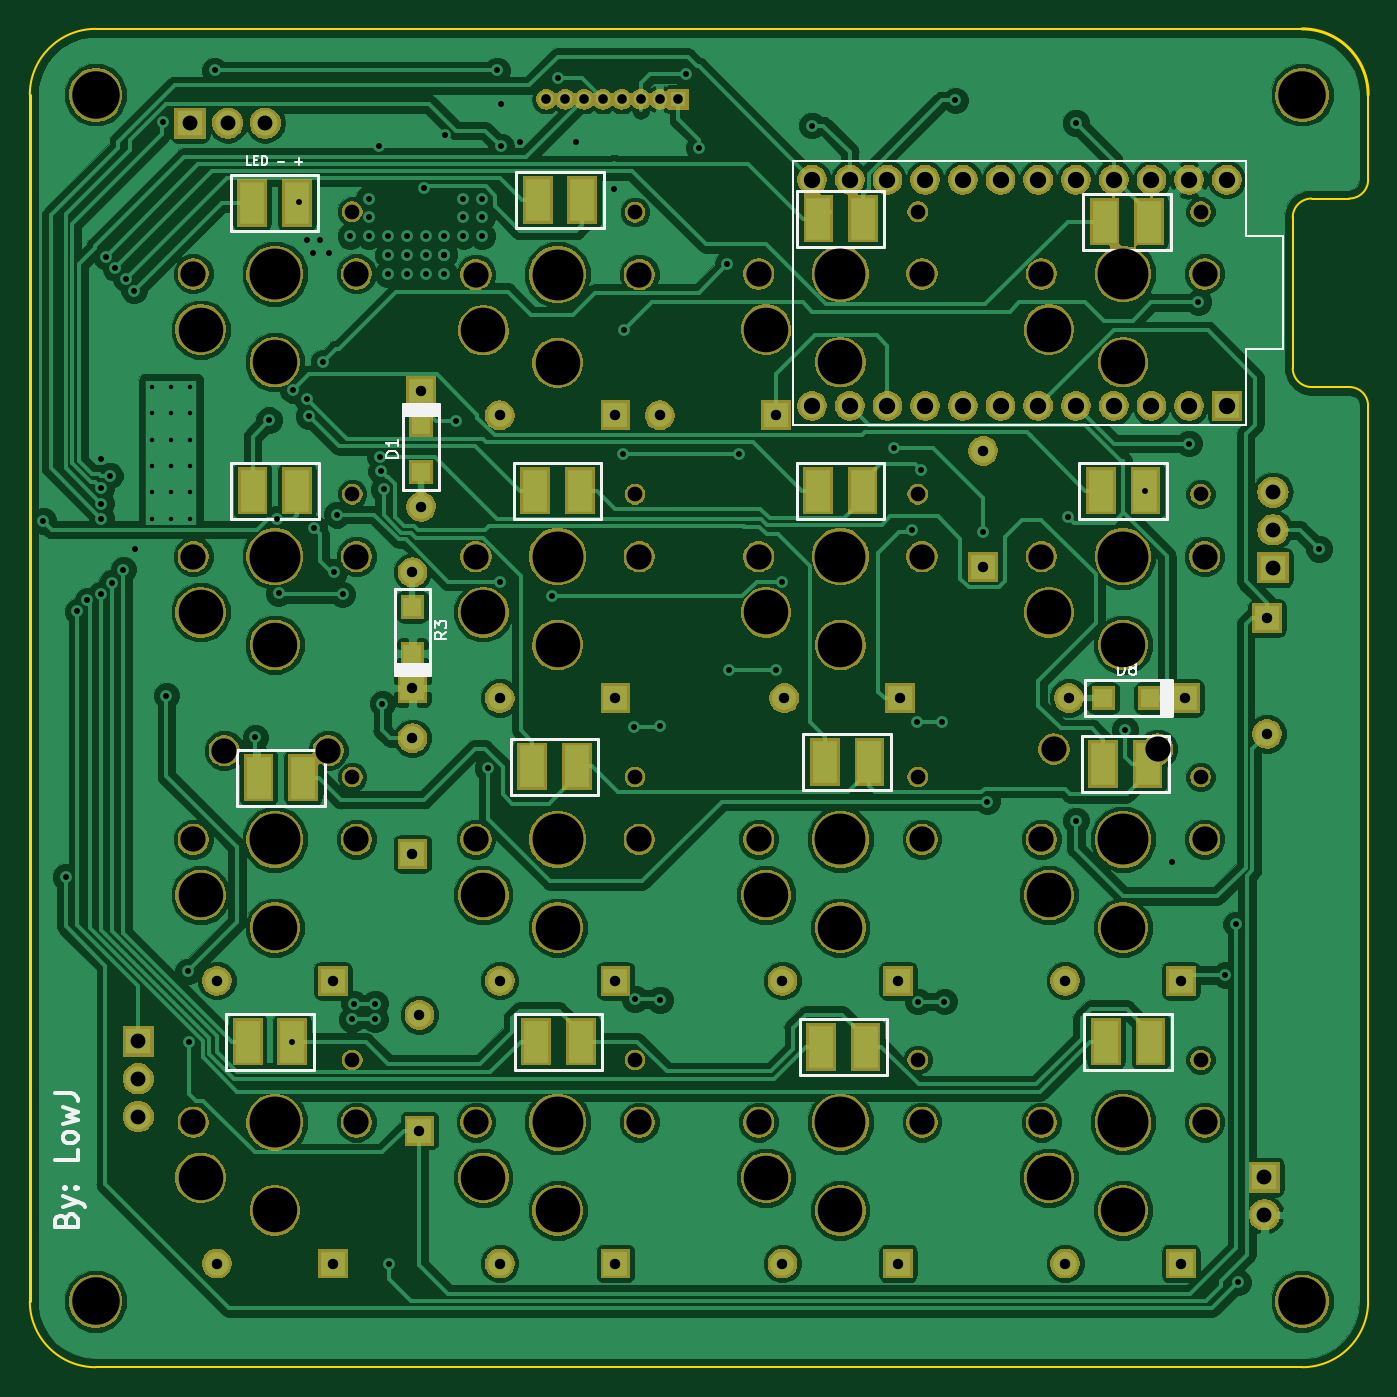
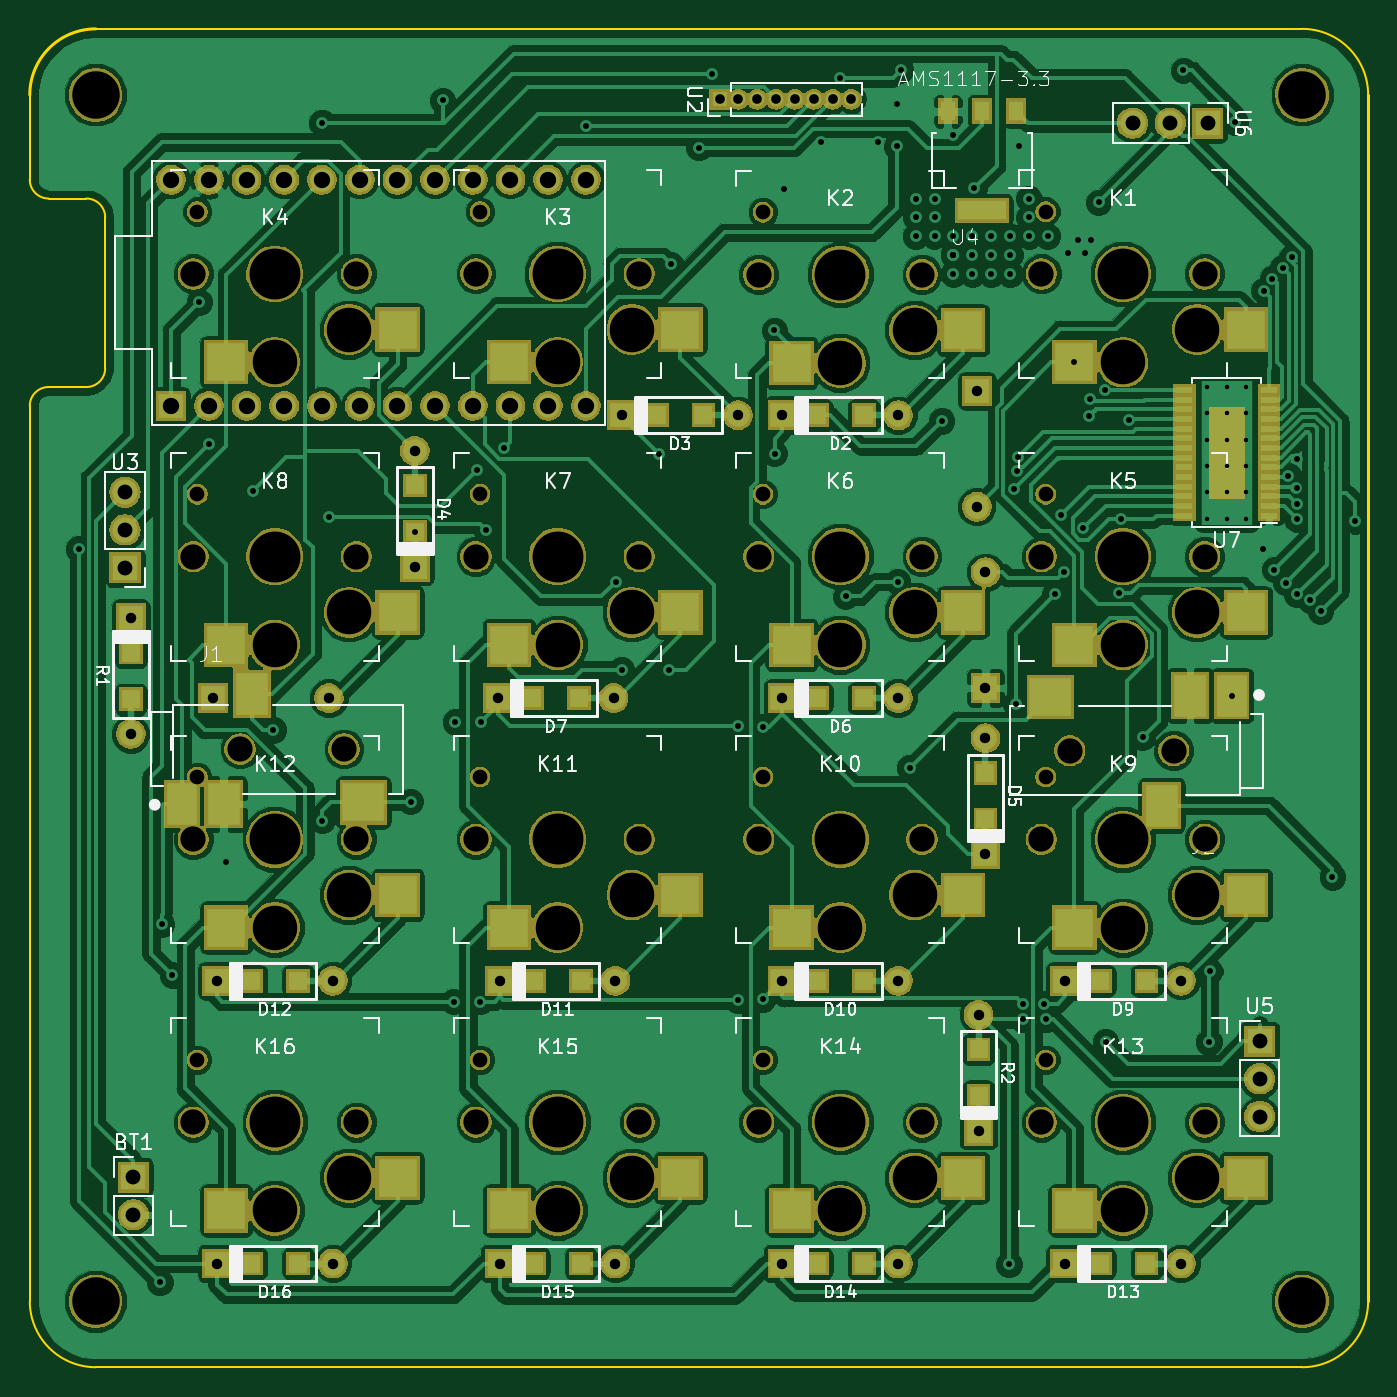
Circuit board: 11 layer files. Board 90.2 x 90.2 mm.
- bottom_copper: arrowPad-B.Cu.gbr (255664 bytes)
- bottom_mask: arrowPad-B.Mask.gbr (213333 bytes)
- paste: arrowPad-B.Paste.gbr (4700 bytes)
- bottom_silk: arrowPad-B.SilkS.gbr (48341 bytes)
- outline: arrowPad-Edge.Cuts.gbr (1552 bytes)
- top_copper: arrowPad-F.Cu.gbr (212104 bytes)
- top_mask: arrowPad-F.Mask.gbr (188543 bytes)
- paste: arrowPad-F.Paste.gbr (2122 bytes)
- top_silk: arrowPad-F.SilkS.gbr (10826 bytes)
- drill: arrowPad-NPTH.drl (1701 bytes)
- drill: arrowPad-PTH.drl (3312 bytes)

=== bottom_copper: arrowPad-B.Cu.gbr (255664 bytes, source omitted) ===
=== bottom_mask: arrowPad-B.Mask.gbr (213333 bytes, source omitted) ===
=== paste: arrowPad-B.Paste.gbr ===
G04 #@! TF.GenerationSoftware,KiCad,Pcbnew,(5.0.0-3-g5ebb6b6)*
G04 #@! TF.CreationDate,2019-05-07T00:15:57-07:00*
G04 #@! TF.ProjectId,arrowPad,6172726F775061642E6B696361645F70,rev?*
G04 #@! TF.SameCoordinates,Original*
G04 #@! TF.FileFunction,Paste,Bot*
G04 #@! TF.FilePolarity,Positive*
%FSLAX46Y46*%
G04 Gerber Fmt 4.6, Leading zero omitted, Abs format (unit mm)*
G04 Created by KiCad (PCBNEW (5.0.0-3-g5ebb6b6)) date Tuesday, May 07, 2019 at 12:15:57 AM*
%MOMM*%
%LPD*%
G01*
G04 APERTURE LIST*
%ADD10R,2.600000X2.600000*%
%ADD11R,1.200000X1.200000*%
%ADD12R,0.930000X1.310000*%
%ADD13R,3.240000X1.310000*%
%ADD14R,1.100000X0.400000*%
%ADD15R,0.900000X1.400000*%
%ADD16R,2.200000X2.800000*%
%ADD17R,2.800000X2.600000*%
%ADD18R,2.000000X2.800000*%
G04 APERTURE END LIST*
D10*
G04 #@! TO.C,K8*
X191235000Y-89770000D03*
X179685000Y-87570000D03*
G04 #@! TD*
G04 #@! TO.C,K6*
X153135000Y-89770000D03*
X141585000Y-87570000D03*
G04 #@! TD*
D11*
G04 #@! TO.C,D2*
X151435000Y-74295000D03*
X148285000Y-74295000D03*
G04 #@! TD*
G04 #@! TO.C,D3*
X159080000Y-74295000D03*
X162230000Y-74295000D03*
G04 #@! TD*
G04 #@! TO.C,D4*
X178536600Y-82169200D03*
X178536600Y-79019200D03*
G04 #@! TD*
G04 #@! TO.C,D5*
X140081000Y-98374000D03*
X140081000Y-101524000D03*
G04 #@! TD*
G04 #@! TO.C,D6*
X151435000Y-93345000D03*
X148285000Y-93345000D03*
G04 #@! TD*
G04 #@! TO.C,D7*
X167462000Y-93345000D03*
X170612000Y-93345000D03*
G04 #@! TD*
G04 #@! TO.C,D9*
X129235000Y-112395000D03*
X132385000Y-112395000D03*
G04 #@! TD*
D10*
G04 #@! TO.C,K1*
X122535000Y-68520000D03*
X134085000Y-70720000D03*
G04 #@! TD*
G04 #@! TO.C,K2*
X153135000Y-70764000D03*
X141585000Y-68564000D03*
G04 #@! TD*
G04 #@! TO.C,K3*
X160635000Y-68520000D03*
X172185000Y-70720000D03*
G04 #@! TD*
G04 #@! TO.C,K4*
X191235000Y-70720000D03*
X179685000Y-68520000D03*
G04 #@! TD*
G04 #@! TO.C,K5*
X122535000Y-87570000D03*
X134085000Y-89770000D03*
G04 #@! TD*
G04 #@! TO.C,K7*
X160635000Y-87570000D03*
X172185000Y-89770000D03*
G04 #@! TD*
G04 #@! TO.C,K9*
X122535000Y-106620000D03*
X134085000Y-108820000D03*
G04 #@! TD*
D12*
G04 #@! TO.C,U4*
X142625000Y-53805000D03*
X140335000Y-53805000D03*
X138045000Y-53805000D03*
D13*
X140335000Y-60495000D03*
G04 #@! TD*
D11*
G04 #@! TO.C,D10*
X148285000Y-112395000D03*
X151435000Y-112395000D03*
G04 #@! TD*
G04 #@! TO.C,D11*
X170485000Y-112395000D03*
X167335000Y-112395000D03*
G04 #@! TD*
G04 #@! TO.C,D12*
X186385000Y-112395000D03*
X189535000Y-112395000D03*
G04 #@! TD*
G04 #@! TO.C,D13*
X132385000Y-131445000D03*
X129235000Y-131445000D03*
G04 #@! TD*
G04 #@! TO.C,D14*
X148285000Y-131445000D03*
X151435000Y-131445000D03*
G04 #@! TD*
G04 #@! TO.C,D15*
X170485000Y-131445000D03*
X167335000Y-131445000D03*
G04 #@! TD*
G04 #@! TO.C,D16*
X186385000Y-131445000D03*
X189535000Y-131445000D03*
G04 #@! TD*
D10*
G04 #@! TO.C,K10*
X153135000Y-108820000D03*
X141585000Y-106620000D03*
G04 #@! TD*
G04 #@! TO.C,K11*
X160635000Y-106620000D03*
X172185000Y-108820000D03*
G04 #@! TD*
G04 #@! TO.C,K12*
X179685000Y-106620000D03*
X191235000Y-108820000D03*
G04 #@! TD*
G04 #@! TO.C,K13*
X134085000Y-127870000D03*
X122535000Y-125670000D03*
G04 #@! TD*
G04 #@! TO.C,K14*
X141585000Y-125670000D03*
X153135000Y-127870000D03*
G04 #@! TD*
G04 #@! TO.C,K15*
X172185000Y-127870000D03*
X160635000Y-125670000D03*
G04 #@! TD*
G04 #@! TO.C,K16*
X179685000Y-125670000D03*
X191235000Y-127870000D03*
G04 #@! TD*
D11*
G04 #@! TO.C,R1*
X197662800Y-93434100D03*
X197662800Y-90284100D03*
G04 #@! TD*
G04 #@! TO.C,R2*
X140550900Y-120167600D03*
X140550900Y-117017600D03*
G04 #@! TD*
D14*
G04 #@! TO.C,U7*
X120975000Y-81047300D03*
X120975000Y-80397300D03*
X120975000Y-79747300D03*
X120975000Y-79097300D03*
X120975000Y-78447300D03*
X120975000Y-77797300D03*
X120975000Y-77147300D03*
X120975000Y-76497300D03*
X120975000Y-75847300D03*
X120975000Y-75197300D03*
X120975000Y-74547300D03*
X120975000Y-73897300D03*
X120975000Y-73247300D03*
X120975000Y-72597300D03*
X126675000Y-72597300D03*
X126675000Y-73247300D03*
X126675000Y-73897300D03*
X126675000Y-74547300D03*
X126675000Y-75197300D03*
X126675000Y-75847300D03*
X126675000Y-76497300D03*
X126675000Y-77147300D03*
X126675000Y-77797300D03*
X126675000Y-78447300D03*
X126675000Y-79097300D03*
X126675000Y-79747300D03*
X126675000Y-80397300D03*
X126675000Y-81047300D03*
D15*
X123225000Y-78602300D03*
X124425000Y-78602300D03*
X124425000Y-76822300D03*
X123225000Y-76822300D03*
X124425000Y-75042300D03*
X123225000Y-75042300D03*
G04 #@! TD*
D16*
G04 #@! TO.C,J1*
X191401700Y-100482400D03*
X189501700Y-93082400D03*
D17*
X182001700Y-100382400D03*
D18*
X194201700Y-100482400D03*
G04 #@! TD*
G04 #@! TO.C,J2*
X123504100Y-93188300D03*
D17*
X135704100Y-93288300D03*
D16*
X128204100Y-100588300D03*
X126304100Y-93188300D03*
G04 #@! TD*
M02*

=== bottom_silk: arrowPad-B.SilkS.gbr (48341 bytes, source omitted) ===
=== outline: arrowPad-Edge.Cuts.gbr ===
G04 #@! TF.GenerationSoftware,KiCad,Pcbnew,(5.0.0-3-g5ebb6b6)*
G04 #@! TF.CreationDate,2019-05-07T00:15:57-07:00*
G04 #@! TF.ProjectId,arrowPad,6172726F775061642E6B696361645F70,rev?*
G04 #@! TF.SameCoordinates,Original*
G04 #@! TF.FileFunction,Profile,NP*
%FSLAX46Y46*%
G04 Gerber Fmt 4.6, Leading zero omitted, Abs format (unit mm)*
G04 Created by KiCad (PCBNEW (5.0.0-3-g5ebb6b6)) date Tuesday, May 07, 2019 at 12:15:57 AM*
%MOMM*%
%LPD*%
G01*
G04 APERTURE LIST*
%ADD10C,0.150000*%
%ADD11C,0.200000*%
G04 APERTURE END LIST*
D10*
X204470000Y-133985000D02*
X204470000Y-73660000D01*
X204470000Y-52705000D02*
X204470000Y-58420000D01*
D11*
X114300000Y-52705000D02*
X114300000Y-133985000D01*
D10*
X203200000Y-72390000D02*
G75*
G02X204470000Y-73660000I0J-1270000D01*
G01*
X200660000Y-72390000D02*
G75*
G02X199390000Y-71120000I0J1270000D01*
G01*
X199390000Y-60960000D02*
G75*
G02X200660000Y-59690000I1270000J0D01*
G01*
X204470000Y-58420000D02*
G75*
G02X203200000Y-59690000I-1270000J0D01*
G01*
X204470000Y-133985000D02*
G75*
G02X200025000Y-138430000I-4445000J0D01*
G01*
X118745000Y-138430000D02*
G75*
G02X114300000Y-133985000I0J4445000D01*
G01*
X114300000Y-52705000D02*
G75*
G02X118745000Y-48260000I4445000J0D01*
G01*
D11*
X200025000Y-48260000D02*
G75*
G02X204470000Y-52705000I0J-4445000D01*
G01*
D10*
X200025000Y-138430000D02*
X118745000Y-138430000D01*
X200660000Y-72390000D02*
X203200000Y-72390000D01*
X199390000Y-60960000D02*
X199390000Y-71120000D01*
X203200000Y-59690000D02*
X200660000Y-59690000D01*
X118745000Y-48260000D02*
X200025000Y-48260000D01*
M02*

=== top_copper: arrowPad-F.Cu.gbr (212104 bytes, source omitted) ===
=== top_mask: arrowPad-F.Mask.gbr (188543 bytes, source omitted) ===
=== paste: arrowPad-F.Paste.gbr ===
G04 #@! TF.GenerationSoftware,KiCad,Pcbnew,(5.0.0-3-g5ebb6b6)*
G04 #@! TF.CreationDate,2019-05-07T00:15:57-07:00*
G04 #@! TF.ProjectId,arrowPad,6172726F775061642E6B696361645F70,rev?*
G04 #@! TF.SameCoordinates,Original*
G04 #@! TF.FileFunction,Paste,Top*
G04 #@! TF.FilePolarity,Positive*
%FSLAX46Y46*%
G04 Gerber Fmt 4.6, Leading zero omitted, Abs format (unit mm)*
G04 Created by KiCad (PCBNEW (5.0.0-3-g5ebb6b6)) date Tuesday, May 07, 2019 at 12:15:57 AM*
%MOMM*%
%LPD*%
G01*
G04 APERTURE LIST*
%ADD10R,1.200000X1.200000*%
%ADD11R,1.600000X2.800000*%
G04 APERTURE END LIST*
D10*
G04 #@! TO.C,D8*
X189789000Y-93345000D03*
X186639000Y-93345000D03*
G04 #@! TD*
G04 #@! TO.C,D1*
X140665200Y-78130600D03*
X140665200Y-74980600D03*
G04 #@! TD*
D11*
G04 #@! TO.C,D20*
X132716400Y-98704400D03*
X129716400Y-98704400D03*
G04 #@! TD*
G04 #@! TO.C,D21*
X148156800Y-97955100D03*
X151156800Y-97955100D03*
G04 #@! TD*
G04 #@! TO.C,D22*
X170867200Y-97637600D03*
X167867200Y-97637600D03*
G04 #@! TD*
G04 #@! TO.C,D23*
X186612400Y-97802700D03*
X189612400Y-97802700D03*
G04 #@! TD*
G04 #@! TO.C,D24*
X132310000Y-79375000D03*
X129310000Y-79375000D03*
G04 #@! TD*
G04 #@! TO.C,D25*
X148360000Y-79375000D03*
X151360000Y-79375000D03*
G04 #@! TD*
G04 #@! TO.C,D26*
X170410000Y-79375000D03*
X167410000Y-79375000D03*
G04 #@! TD*
G04 #@! TO.C,D27*
X186460000Y-79375000D03*
X189460000Y-79375000D03*
G04 #@! TD*
G04 #@! TO.C,D28*
X132284600Y-60007500D03*
X129284600Y-60007500D03*
G04 #@! TD*
G04 #@! TO.C,D29*
X148525100Y-59804300D03*
X151525100Y-59804300D03*
G04 #@! TD*
G04 #@! TO.C,D30*
X189714000Y-61252100D03*
X186714000Y-61252100D03*
G04 #@! TD*
G04 #@! TO.C,D31*
X167435400Y-61048900D03*
X170435400Y-61048900D03*
G04 #@! TD*
G04 #@! TO.C,D32*
X189802900Y-116497100D03*
X186802900Y-116497100D03*
G04 #@! TD*
G04 #@! TO.C,D33*
X167613200Y-116865400D03*
X170613200Y-116865400D03*
G04 #@! TD*
G04 #@! TO.C,D34*
X151423500Y-116497100D03*
X148423500Y-116497100D03*
G04 #@! TD*
G04 #@! TO.C,D35*
X128979800Y-116497100D03*
X131979800Y-116497100D03*
G04 #@! TD*
D10*
G04 #@! TO.C,R3*
X140081000Y-87198000D03*
X140081000Y-90348000D03*
G04 #@! TD*
M02*

=== top_silk: arrowPad-F.SilkS.gbr (10826 bytes, source omitted) ===
=== drill: arrowPad-NPTH.drl ===
M48
;DRILL file {KiCad (5.0.0-3-g5ebb6b6)} date Tuesday, May 07, 2019 at 12:16:01 AM
;FORMAT={-:-/ absolute / inch / decimal}
FMAT,2
INCH,TZ
T1C0.0390
T2C0.0669
T3C0.0670
T4C0.1181
T5C0.1260
T6C0.1350
%
G90
G05
M72
T1
X7.6055Y-3.1346
X6.8555Y-3.8846
X7.6055Y-4.6346
X6.1055Y-4.6346
X5.3555Y-3.1346
X6.8555Y-4.6346
X7.6055Y-2.3846
X6.1055Y-3.1346
X5.3555Y-4.6346
X6.8555Y-3.1346
X7.6055Y-3.8846
X5.3555Y-2.3846
X6.1055Y-3.8846
X6.1055Y-2.3864
X6.8555Y-2.3846
X5.3555Y-3.8846
T2
X5.0159Y-3.8145
X5.2915Y-3.8145
X7.2166Y-3.8103
X7.4922Y-3.8103
T3
X6.4335Y-3.3
X6.8665Y-3.3
X7.1835Y-4.05
X7.6165Y-4.05
X6.4335Y-2.55
X6.8665Y-2.55
X4.9335Y-4.05
X5.3665Y-4.05
X4.9335Y-2.55
X5.3665Y-2.55
X4.9335Y-3.3
X5.3665Y-3.3
X6.4335Y-4.8
X6.8665Y-4.8
X5.6835Y-4.05
X6.1165Y-4.05
X7.1835Y-2.55
X7.6165Y-2.55
X7.1835Y-3.3
X7.6165Y-3.3
X6.4335Y-4.05
X6.8665Y-4.05
X5.6835Y-2.5517
X6.1165Y-2.5517
X5.6835Y-3.3
X6.1165Y-3.3
X4.9335Y-4.8
X5.3665Y-4.8
X7.1835Y-4.8
X7.6165Y-4.8
X5.6835Y-4.8
X6.1165Y-4.8
T4
X4.9531Y-4.9476
X5.15Y-5.0343
X7.2031Y-4.9476
X7.4Y-5.0343
X5.7031Y-4.9476
X5.9Y-5.0343
X6.4531Y-3.4476
X6.65Y-3.5343
X7.2031Y-4.1976
X7.4Y-4.2843
X6.4531Y-2.6976
X6.65Y-2.7843
X4.9531Y-4.1976
X5.15Y-4.2843
X4.9531Y-2.6976
X5.15Y-2.7843
X4.9531Y-3.4476
X5.15Y-3.5343
X6.4531Y-4.9476
X6.65Y-5.0343
X5.7031Y-4.1976
X5.9Y-4.2843
X7.2031Y-2.6976
X7.4Y-2.7843
X7.2031Y-3.4476
X7.4Y-3.5343
X6.4531Y-4.1976
X6.65Y-4.2843
X5.7031Y-2.6994
X5.9Y-2.786
X5.7031Y-3.4476
X5.9Y-3.5343
T5
X4.675Y-2.075
X4.675Y-5.275
X7.875Y-2.075
X7.875Y-5.275
T6
X5.9Y-3.3
X5.15Y-4.8
X7.4Y-4.8
X5.9Y-4.8
X7.4Y-4.05
X5.15Y-3.3
X6.65Y-4.8
X5.9Y-4.05
X7.4Y-3.3
X6.65Y-4.05
X5.9Y-2.5517
X6.65Y-3.3
X6.65Y-2.55
X5.15Y-4.05
X5.15Y-2.55
X7.4Y-2.55
T0
M30

=== drill: arrowPad-PTH.drl ===
M48
;DRILL file {KiCad (5.0.0-3-g5ebb6b6)} date Tuesday, May 07, 2019 at 12:16:01 AM
;FORMAT={-:-/ absolute / inch / decimal}
FMAT,2
INCH,TZ
T1C0.0118
T2C0.0157
T3C0.0256
T4C0.0276
T5C0.0394
T6C0.0433
%
G90
G05
M72
T1
X4.8238Y-2.8493
X4.8238Y-2.9194
X4.8238Y-2.9895
X4.8238Y-3.0595
X4.8238Y-3.1296
X4.8238Y-3.1997
X4.875Y-2.8493
X4.875Y-2.9194
X4.875Y-2.9895
X4.875Y-3.0595
X4.875Y-3.1296
X4.875Y-3.1997
X4.9262Y-2.8493
X4.9262Y-2.9194
X4.9262Y-2.9895
X4.9262Y-3.0595
X4.9262Y-3.1296
X4.9262Y-3.1997
T2
X4.535Y-3.205
X4.595Y-4.15
X4.626Y-3.4449
X4.653Y-3.4159
X4.689Y-3.4
X4.69Y-3.04
X4.69Y-3.1593
X4.69Y-3.1997
X4.69Y-3.119
X4.7016Y-2.5039
X4.7124Y-3.0855
X4.7185Y-3.369
X4.7267Y-2.5342
X4.7485Y-3.3345
X4.7543Y-2.5624
X4.777Y-2.5945
X4.78Y-3.28
X4.8527Y-2.1477
X4.8624Y-3.6688
X4.92Y-4.4
X4.9223Y-4.5877
X4.99Y-2.01
X5.0984Y-3.7795
X5.135Y-2.9379
X5.155Y-3.2
X5.16Y-3.3967
X5.1961Y-4.5865
X5.1985Y-2.8575
X5.215Y-2.36
X5.235Y-2.46
X5.2365Y-2.883
X5.2404Y-2.9273
X5.25Y-2.495
X5.255Y-3.225
X5.27Y-2.46
X5.2789Y-2.7843
X5.295Y-2.495
X5.3075Y-3.34
X5.315Y-3.189
X5.33Y-3.4
X5.35Y-2.45
X5.3543Y-4.5276
X5.3593Y-4.4855
X5.4Y-2.35
X5.4Y-2.4
X5.4Y-2.45
X5.4164Y-4.4855
X5.4164Y-4.5276
X5.425Y-2.2115
X5.4285Y-3.0347
X5.4322Y-3.0739
X5.435Y-3.69
X5.4395Y-3.1215
X5.45Y-2.45
X5.45Y-2.5
X5.45Y-2.55
X5.4528Y-5.1772
X5.5Y-2.45
X5.5Y-2.5
X5.5Y-2.55
X5.545Y-2.3231
X5.55Y-2.45
X5.55Y-2.5
X5.55Y-2.55
X5.6Y-2.45
X5.6Y-2.5
X5.6Y-2.5
X5.6Y-2.5
X5.6Y-2.55
X5.6008Y-2.1812
X5.631Y-2.94
X5.65Y-2.35
X5.65Y-2.4
X5.65Y-2.45
X5.7Y-2.35
X5.7Y-2.4
X5.7Y-2.45
X5.715Y-3.86
X5.74Y-2.01
X5.748Y-3.3661
X5.75Y-2.1
X5.75Y-2.2115
X5.8Y-2.2
X5.8858Y-3.4055
X5.9Y-2.03
X5.95Y-2.2
X6.05Y-2.325
X6.0745Y-3.0265
X6.075Y-2.7
X6.104Y-3.752
X6.1055Y-4.473
X6.1705Y-3.749
X6.1715Y-4.476
X6.24Y-2.02
X6.275Y-2.215
X6.35Y-2.525
X6.355Y-3.6
X6.3805Y-3.0275
X6.48Y-3.6
X6.4961Y-3.3661
X6.5748Y-2.1565
X6.7913Y-3.0118
X6.84Y-3.23
X6.854Y-3.7385
X6.8555Y-4.48
X6.865Y-3.07
X6.921Y-3.7385
X6.926Y-4.48
X6.955Y-2.09
X7.029Y-3.235
X7.04Y-3.95
X7.255Y-3.195
X7.275Y-2.15
X7.275Y-4.
X7.405Y-3.76
X7.4591Y-3.125
X7.53Y-4.11
X7.575Y-3.
X7.6Y-2.625
X7.6715Y-4.41
X7.7Y-4.275
X7.7049Y-5.2249
X7.9203Y-3.28
T3
X5.8705Y-2.0866
X5.9205Y-2.0866
X5.9705Y-2.0866
X6.0205Y-2.0866
X6.0705Y-2.0866
X6.1205Y-2.0866
X6.1705Y-2.0866
X6.2205Y-2.0866
T4
X7.2465Y-4.425
X7.5535Y-4.425
X5.7465Y-5.175
X6.0535Y-5.175
X5.5335Y-4.5155
X5.5335Y-4.8225
X5.7465Y-3.675
X6.0535Y-3.675
X5.7465Y-4.425
X6.0535Y-4.425
X5.515Y-3.7815
X5.515Y-4.0885
X5.7465Y-2.925
X6.0535Y-2.925
X7.782Y-3.463
X7.782Y-3.77
X6.4965Y-4.425
X6.8035Y-4.425
X5.515Y-3.3415
X5.515Y-3.6485
X4.9965Y-5.175
X5.3035Y-5.175
X7.2465Y-5.175
X7.5535Y-5.175
X6.4965Y-5.175
X6.8035Y-5.175
X6.5015Y-3.675
X6.8085Y-3.675
X7.029Y-3.0195
X7.029Y-3.3265
X7.2565Y-3.675
X7.5635Y-3.675
X4.9965Y-4.425
X5.3035Y-4.425
X6.1715Y-2.925
X6.4785Y-2.925
X5.538Y-2.8605
X5.538Y-3.1675
T5
X7.7975Y-3.129
X7.7975Y-3.229
X7.7975Y-3.329
X4.925Y-2.15
X5.025Y-2.15
X5.125Y-2.15
X4.788Y-4.585
X4.788Y-4.685
X4.788Y-4.785
X7.775Y-4.946
X7.775Y-5.046
T6
X6.575Y-2.3
X6.575Y-2.9
X6.675Y-2.3
X6.675Y-2.9
X6.775Y-2.3
X6.775Y-2.9
X6.875Y-2.3
X6.875Y-2.9
X6.975Y-2.3
X6.975Y-2.9
X7.075Y-2.3
X7.075Y-2.9
X7.175Y-2.3
X7.175Y-2.9
X7.275Y-2.3
X7.275Y-2.9
X7.375Y-2.3
X7.375Y-2.9
X7.475Y-2.3
X7.475Y-2.9
X7.575Y-2.3
X7.575Y-2.9
X7.675Y-2.3
X7.675Y-2.9
T0
M30

